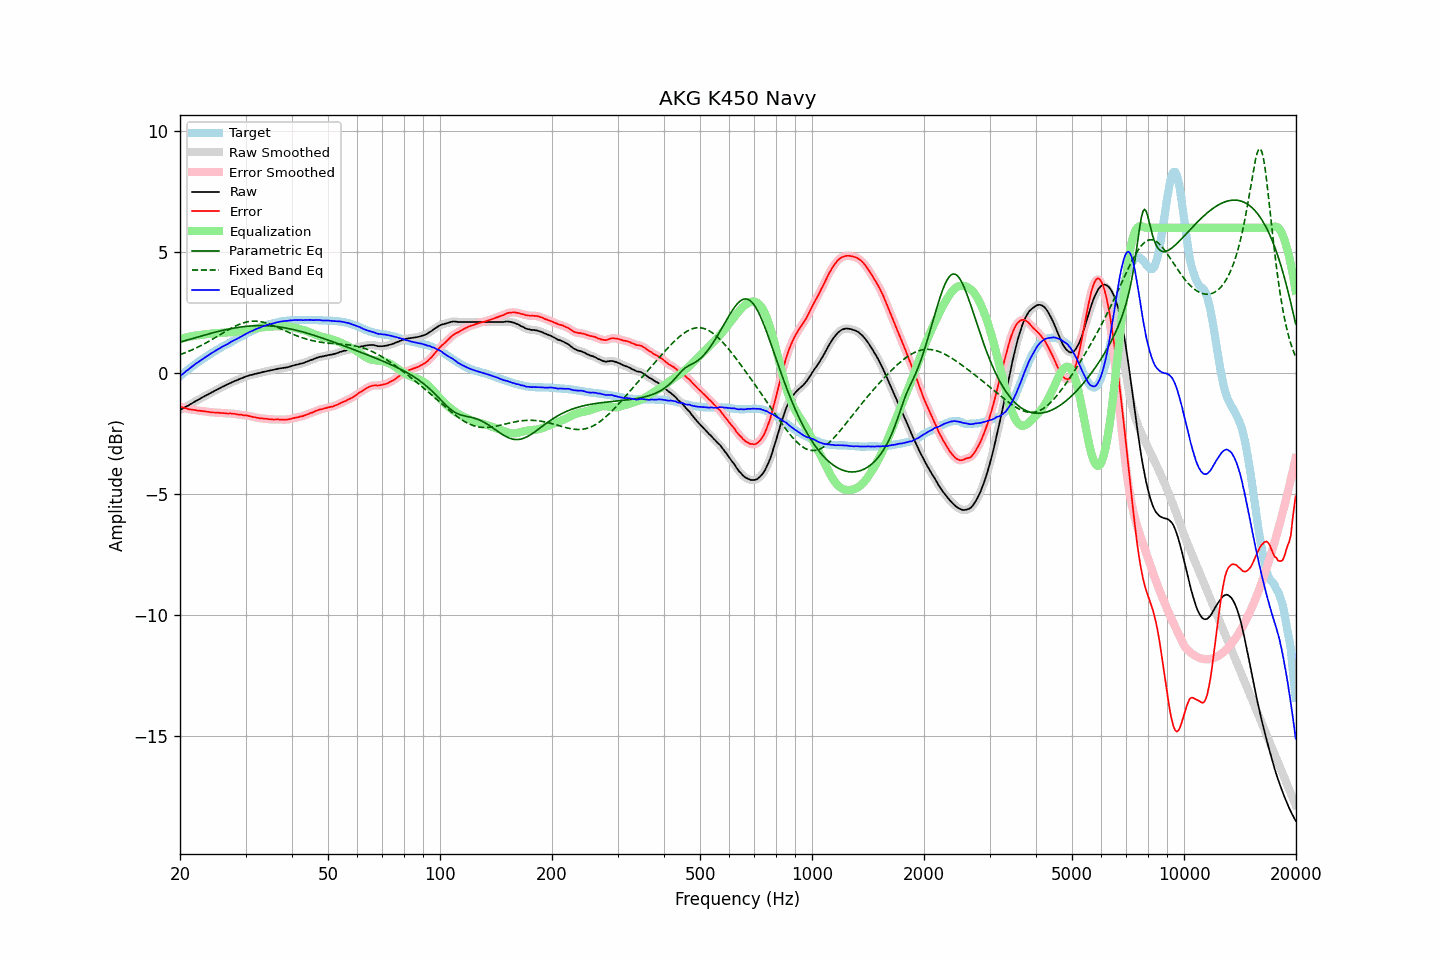

The data file committed next to this chart (first rows):
frequency, raw, error, smoothed, error_smoothed, equalization, parametric_eq, fixed_band_eq, equalized_raw, equalized_smoothed, target
20.00, -1.54, -1.39, -1.53, -1.39, 1.39, 1.27, 0.76, -0.14, -0.14, -0.14
20.20, -1.50, -1.41, -1.50, -1.41, 1.42, 1.29, 0.78, -0.08, -0.08, -0.08
20.40, -1.47, -1.43, -1.46, -1.43, 1.43, 1.31, 0.80, -0.03, -0.03, -0.03
20.61, -1.43, -1.45, -1.43, -1.45, 1.45, 1.33, 0.83, 0.03, 0.03, 0.03
20.81, -1.39, -1.46, -1.39, -1.47, 1.47, 1.35, 0.85, 0.08, 0.08, 0.08
21.02, -1.36, -1.49, -1.35, -1.49, 1.49, 1.37, 0.88, 0.13, 0.13, 0.14
21.23, -1.32, -1.50, -1.31, -1.50, 1.50, 1.39, 0.91, 0.18, 0.18, 0.19
21.44, -1.27, -1.51, -1.28, -1.51, 1.51, 1.41, 0.94, 0.24, 0.24, 0.24
21.66, -1.24, -1.52, -1.23, -1.52, 1.53, 1.43, 0.97, 0.29, 0.29, 0.29
21.87, -1.19, -1.53, -1.20, -1.53, 1.54, 1.45, 1.00, 0.34, 0.34, 0.34
22.09, -1.16, -1.54, -1.16, -1.55, 1.54, 1.47, 1.03, 0.39, 0.39, 0.39
22.31, -1.12, -1.56, -1.12, -1.56, 1.55, 1.48, 1.06, 0.43, 0.43, 0.44
22.54, -1.09, -1.56, -1.08, -1.56, 1.56, 1.50, 1.09, 0.48, 0.48, 0.48
22.76, -1.05, -1.57, -1.05, -1.57, 1.57, 1.52, 1.13, 0.53, 0.52, 0.53
22.99, -1.01, -1.57, -1.01, -1.58, 1.58, 1.54, 1.16, 0.57, 0.57, 0.57
23.22, -0.98, -1.59, -0.97, -1.59, 1.59, 1.56, 1.20, 0.61, 0.62, 0.61
23.45, -0.94, -1.59, -0.94, -1.59, 1.60, 1.58, 1.23, 0.66, 0.66, 0.66
23.69, -0.91, -1.61, -0.90, -1.61, 1.61, 1.60, 1.27, 0.70, 0.70, 0.70
23.92, -0.87, -1.61, -0.87, -1.61, 1.61, 1.61, 1.31, 0.75, 0.75, 0.74
24.16, -0.84, -1.63, -0.83, -1.62, 1.62, 1.63, 1.35, 0.79, 0.79, 0.79
24.40, -0.80, -1.63, -0.80, -1.63, 1.63, 1.65, 1.38, 0.83, 0.83, 0.83
24.65, -0.77, -1.64, -0.76, -1.64, 1.64, 1.67, 1.42, 0.87, 0.87, 0.87
24.89, -0.72, -1.64, -0.73, -1.64, 1.64, 1.68, 1.46, 0.92, 0.91, 0.91
25.14, -0.69, -1.65, -0.69, -1.65, 1.65, 1.70, 1.50, 0.95, 0.95, 0.95
25.39, -0.65, -1.65, -0.66, -1.65, 1.65, 1.72, 1.54, 1.00, 0.99, 0.99
25.65, -0.63, -1.66, -0.62, -1.65, 1.65, 1.73, 1.58, 1.03, 1.03, 1.03
25.91, -0.59, -1.66, -0.59, -1.66, 1.66, 1.75, 1.62, 1.07, 1.07, 1.07
26.16, -0.56, -1.66, -0.56, -1.66, 1.66, 1.76, 1.66, 1.11, 1.11, 1.11
26.43, -0.53, -1.66, -0.53, -1.67, 1.67, 1.78, 1.70, 1.14, 1.14, 1.14
26.69, -0.50, -1.67, -0.50, -1.67, 1.67, 1.79, 1.74, 1.17, 1.18, 1.18
26.96, -0.47, -1.68, -0.46, -1.68, 1.67, 1.81, 1.78, 1.21, 1.21, 1.22
27.23, -0.43, -1.67, -0.43, -1.68, 1.68, 1.82, 1.82, 1.25, 1.25, 1.25
27.50, -0.40, -1.68, -0.40, -1.68, 1.69, 1.83, 1.85, 1.29, 1.29, 1.29
27.77, -0.37, -1.69, -0.36, -1.69, 1.69, 1.85, 1.89, 1.33, 1.33, 1.33
28.05, -0.34, -1.69, -0.34, -1.70, 1.70, 1.86, 1.92, 1.36, 1.36, 1.35
28.33, -0.32, -1.71, -0.31, -1.71, 1.71, 1.87, 1.95, 1.39, 1.39, 1.39
28.62, -0.29, -1.72, -0.28, -1.72, 1.71, 1.88, 1.98, 1.43, 1.43, 1.43
28.90, -0.26, -1.73, -0.26, -1.73, 1.72, 1.89, 2.01, 1.47, 1.47, 1.47
29.19, -0.23, -1.73, -0.23, -1.73, 1.73, 1.90, 2.04, 1.51, 1.50, 1.50
29.48, -0.21, -1.75, -0.20, -1.74, 1.74, 1.91, 2.06, 1.54, 1.54, 1.54
29.78, -0.18, -1.75, -0.17, -1.75, 1.75, 1.92, 2.08, 1.58, 1.58, 1.58
30.08, -0.15, -1.75, -0.15, -1.76, 1.76, 1.92, 2.10, 1.62, 1.61, 1.61
30.38, -0.13, -1.77, -0.12, -1.77, 1.77, 1.93, 2.11, 1.65, 1.65, 1.65
30.68, -0.11, -1.78, -0.11, -1.78, 1.79, 1.94, 2.12, 1.68, 1.68, 1.68
30.99, -0.09, -1.80, -0.09, -1.80, 1.80, 1.94, 2.13, 1.71, 1.71, 1.71
31.30, -0.08, -1.82, -0.07, -1.81, 1.81, 1.94, 2.14, 1.74, 1.74, 1.74
31.61, -0.06, -1.83, -0.06, -1.83, 1.83, 1.95, 2.14, 1.77, 1.77, 1.77
31.93, -0.04, -1.84, -0.04, -1.84, 1.84, 1.95, 2.14, 1.80, 1.80, 1.80
32.24, -0.03, -1.86, -0.02, -1.85, 1.85, 1.95, 2.14, 1.83, 1.83, 1.83
32.57, -0.01, -1.86, -0.01, -1.87, 1.86, 1.95, 2.13, 1.86, 1.86, 1.86
32.89, 0.00, -1.88, 0.01, -1.88, 1.87, 1.95, 2.12, 1.88, 1.88, 1.89
33.22, 0.02, -1.88, 0.02, -1.88, 1.88, 1.95, 2.11, 1.91, 1.91, 1.91
33.55, 0.04, -1.89, 0.04, -1.89, 1.89, 1.95, 2.09, 1.94, 1.93, 1.93
33.89, 0.05, -1.90, 0.06, -1.89, 1.90, 1.95, 2.07, 1.95, 1.96, 1.95
34.23, 0.07, -1.90, 0.07, -1.90, 1.90, 1.95, 2.05, 1.98, 1.98, 1.97
34.57, 0.08, -1.91, 0.09, -1.91, 1.91, 1.94, 2.03, 1.99, 2.00, 2.00
34.92, 0.10, -1.91, 0.10, -1.92, 1.91, 1.94, 2.01, 2.02, 2.02, 2.02
35.27, 0.11, -1.92, 0.11, -1.92, 1.92, 1.94, 1.98, 2.03, 2.03, 2.03
35.62, 0.12, -1.93, 0.13, -1.92, 1.92, 1.93, 1.96, 2.05, 2.05, 2.05
35.97, 0.14, -1.93, 0.14, -1.93, 1.92, 1.92, 1.93, 2.07, 2.07, 2.07
... 635 more rows
